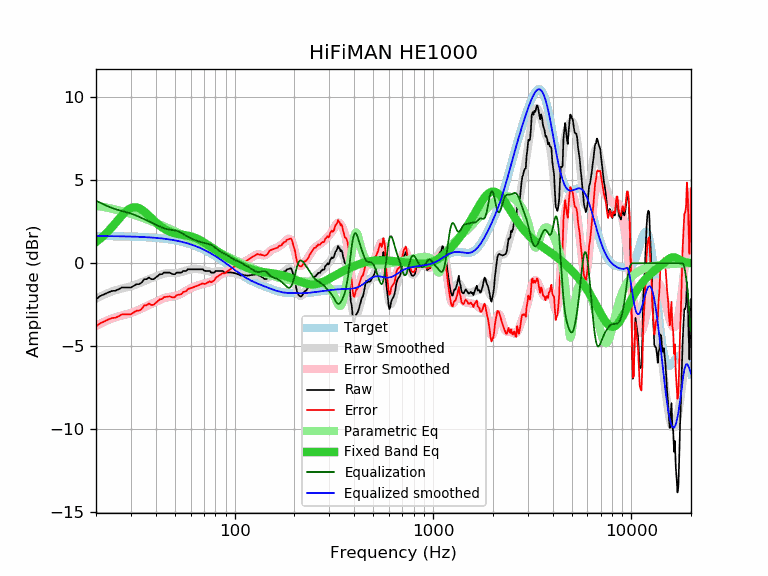

Data behind this chart, as committed beside it:
frequency, raw, error, smoothed, error_smoothed, equalization, parametric_eq, equalized_raw, equalized_smoothed, target
20, -2.17, -3.81, -2.13, -3.77, 3.77, 1.28, 1.60, 1.64, 1.64
21, -1.97, -3.61, -2.00, -3.64, 3.64, 1.47, 1.67, 1.64, 1.64
22, -1.87, -3.51, -1.89, -3.53, 3.53, 1.69, 1.65, 1.64, 1.64
23, -1.76, -3.40, -1.79, -3.42, 3.42, 1.92, 1.66, 1.63, 1.63
24, -1.67, -3.30, -1.70, -3.33, 3.33, 2.16, 1.66, 1.63, 1.63
25, -1.65, -3.28, -1.63, -3.26, 3.26, 2.40, 1.61, 1.63, 1.63
26, -1.57, -3.20, -1.57, -3.20, 3.20, 2.65, 1.63, 1.62, 1.62
27, -1.46, -3.08, -1.52, -3.14, 3.14, 2.87, 1.68, 1.62, 1.62
28, -1.46, -3.08, -1.48, -3.09, 3.09, 3.06, 1.63, 1.62, 1.62
29, -1.46, -3.07, -1.43, -3.04, 3.04, 3.22, 1.58, 1.61, 1.61
30, -1.46, -3.07, -1.38, -2.99, 2.99, 3.32, 1.53, 1.61, 1.61
31, -1.36, -2.96, -1.33, -2.93, 2.93, 3.37, 1.57, 1.60, 1.60
32, -1.26, -2.86, -1.27, -2.87, 2.87, 3.36, 1.60, 1.60, 1.60
33, -1.26, -2.85, -1.20, -2.79, 2.79, 3.31, 1.53, 1.59, 1.59
34, -1.16, -2.75, -1.14, -2.72, 2.72, 3.23, 1.56, 1.58, 1.58
35, -0.96, -2.54, -1.08, -2.65, 2.65, 3.11, 1.69, 1.58, 1.58
36, -0.96, -2.53, -1.01, -2.58, 2.58, 2.99, 1.62, 1.57, 1.57
37, -0.86, -2.42, -0.96, -2.52, 2.52, 2.85, 1.65, 1.56, 1.56
38, -0.96, -2.51, -0.90, -2.45, 2.45, 2.72, 1.49, 1.55, 1.55
39, -0.96, -2.50, -0.85, -2.39, 2.39, 2.59, 1.43, 1.54, 1.54
40, -0.86, -2.39, -0.80, -2.33, 2.33, 2.47, 1.47, 1.53, 1.53
41, -0.76, -2.28, -0.75, -2.27, 2.27, 2.36, 1.51, 1.52, 1.52
42, -0.66, -2.17, -0.70, -2.21, 2.21, 2.25, 1.55, 1.51, 1.51
43, -0.66, -2.15, -0.66, -2.15, 2.15, 2.16, 1.49, 1.49, 1.49
44, -0.56, -2.04, -0.63, -2.11, 2.11, 2.09, 1.54, 1.48, 1.48
45, -0.56, -2.03, -0.61, -2.07, 2.07, 2.02, 1.51, 1.46, 1.46
46, -0.56, -2.01, -0.59, -2.04, 2.04, 1.96, 1.48, 1.45, 1.45
47, -0.56, -1.99, -0.59, -2.02, 2.02, 1.91, 1.46, 1.43, 1.43
48, -0.62, -2.04, -0.59, -2.01, 2.01, 1.86, 1.39, 1.42, 1.42
49, -0.66, -2.06, -0.60, -1.99, 1.99, 1.83, 1.33, 1.40, 1.40
50, -0.66, -2.04, -0.60, -1.98, 1.98, 1.80, 1.31, 1.38, 1.38
51, -0.56, -1.92, -0.59, -1.95, 1.95, 1.77, 1.39, 1.36, 1.36
52, -0.56, -1.90, -0.58, -1.91, 1.91, 1.75, 1.35, 1.34, 1.34
53, -0.56, -1.88, -0.55, -1.87, 1.87, 1.74, 1.31, 1.32, 1.32
54, -0.56, -1.86, -0.53, -1.82, 1.82, 1.72, 1.26, 1.29, 1.29
55, -0.46, -1.73, -0.49, -1.76, 1.76, 1.71, 1.30, 1.27, 1.27
56, -0.46, -1.71, -0.46, -1.71, 1.71, 1.69, 1.25, 1.25, 1.25
57, -0.46, -1.68, -0.43, -1.65, 1.65, 1.68, 1.19, 1.22, 1.22
58, -0.36, -1.56, -0.41, -1.60, 1.60, 1.66, 1.24, 1.19, 1.19
59, -0.36, -1.53, -0.38, -1.55, 1.55, 1.64, 1.19, 1.17, 1.17
60, -0.36, -1.50, -0.37, -1.51, 1.51, 1.62, 1.15, 1.14, 1.14
61, -0.36, -1.47, -0.36, -1.47, 1.47, 1.60, 1.11, 1.11, 1.11
62, -0.36, -1.44, -0.35, -1.43, 1.43, 1.57, 1.07, 1.08, 1.08
63, -0.36, -1.41, -0.35, -1.40, 1.40, 1.54, 1.04, 1.05, 1.05
64, -0.36, -1.38, -0.35, -1.37, 1.37, 1.50, 1.01, 1.02, 1.02
65, -0.36, -1.35, -0.36, -1.34, 1.34, 1.47, 0.98, 0.99, 0.99
66, -0.36, -1.32, -0.36, -1.31, 1.31, 1.43, 0.95, 0.95, 0.95
67, -0.36, -1.28, -0.37, -1.29, 1.29, 1.39, 0.93, 0.92, 0.92
68, -0.36, -1.25, -0.38, -1.27, 1.27, 1.35, 0.90, 0.88, 0.88
69, -0.36, -1.21, -0.40, -1.24, 1.24, 1.30, 0.88, 0.85, 0.85
70, -0.43, -1.25, -0.41, -1.23, 1.23, 1.26, 0.79, 0.81, 0.81
71, -0.46, -1.24, -0.43, -1.21, 1.21, 1.21, 0.75, 0.78, 0.78
72, -0.46, -1.20, -0.45, -1.19, 1.19, 1.16, 0.73, 0.74, 0.74
73, -0.46, -1.16, -0.47, -1.18, 1.18, 1.12, 0.71, 0.70, 0.70
74, -0.46, -1.13, -0.49, -1.16, 1.16, 1.07, 0.69, 0.66, 0.66
75, -0.46, -1.09, -0.51, -1.13, 1.13, 1.02, 0.67, 0.62, 0.62
76, -0.56, -1.15, -0.52, -1.11, 1.11, 0.97, 0.54, 0.59, 0.59
77, -0.56, -1.11, -0.53, -1.07, 1.07, 0.93, 0.51, 0.55, 0.55
78, -0.56, -1.07, -0.52, -1.03, 1.03, 0.88, 0.47, 0.51, 0.51
79, -0.56, -1.03, -0.52, -0.98, 0.98, 0.84, 0.42, 0.47, 0.47
... 553 more rows
